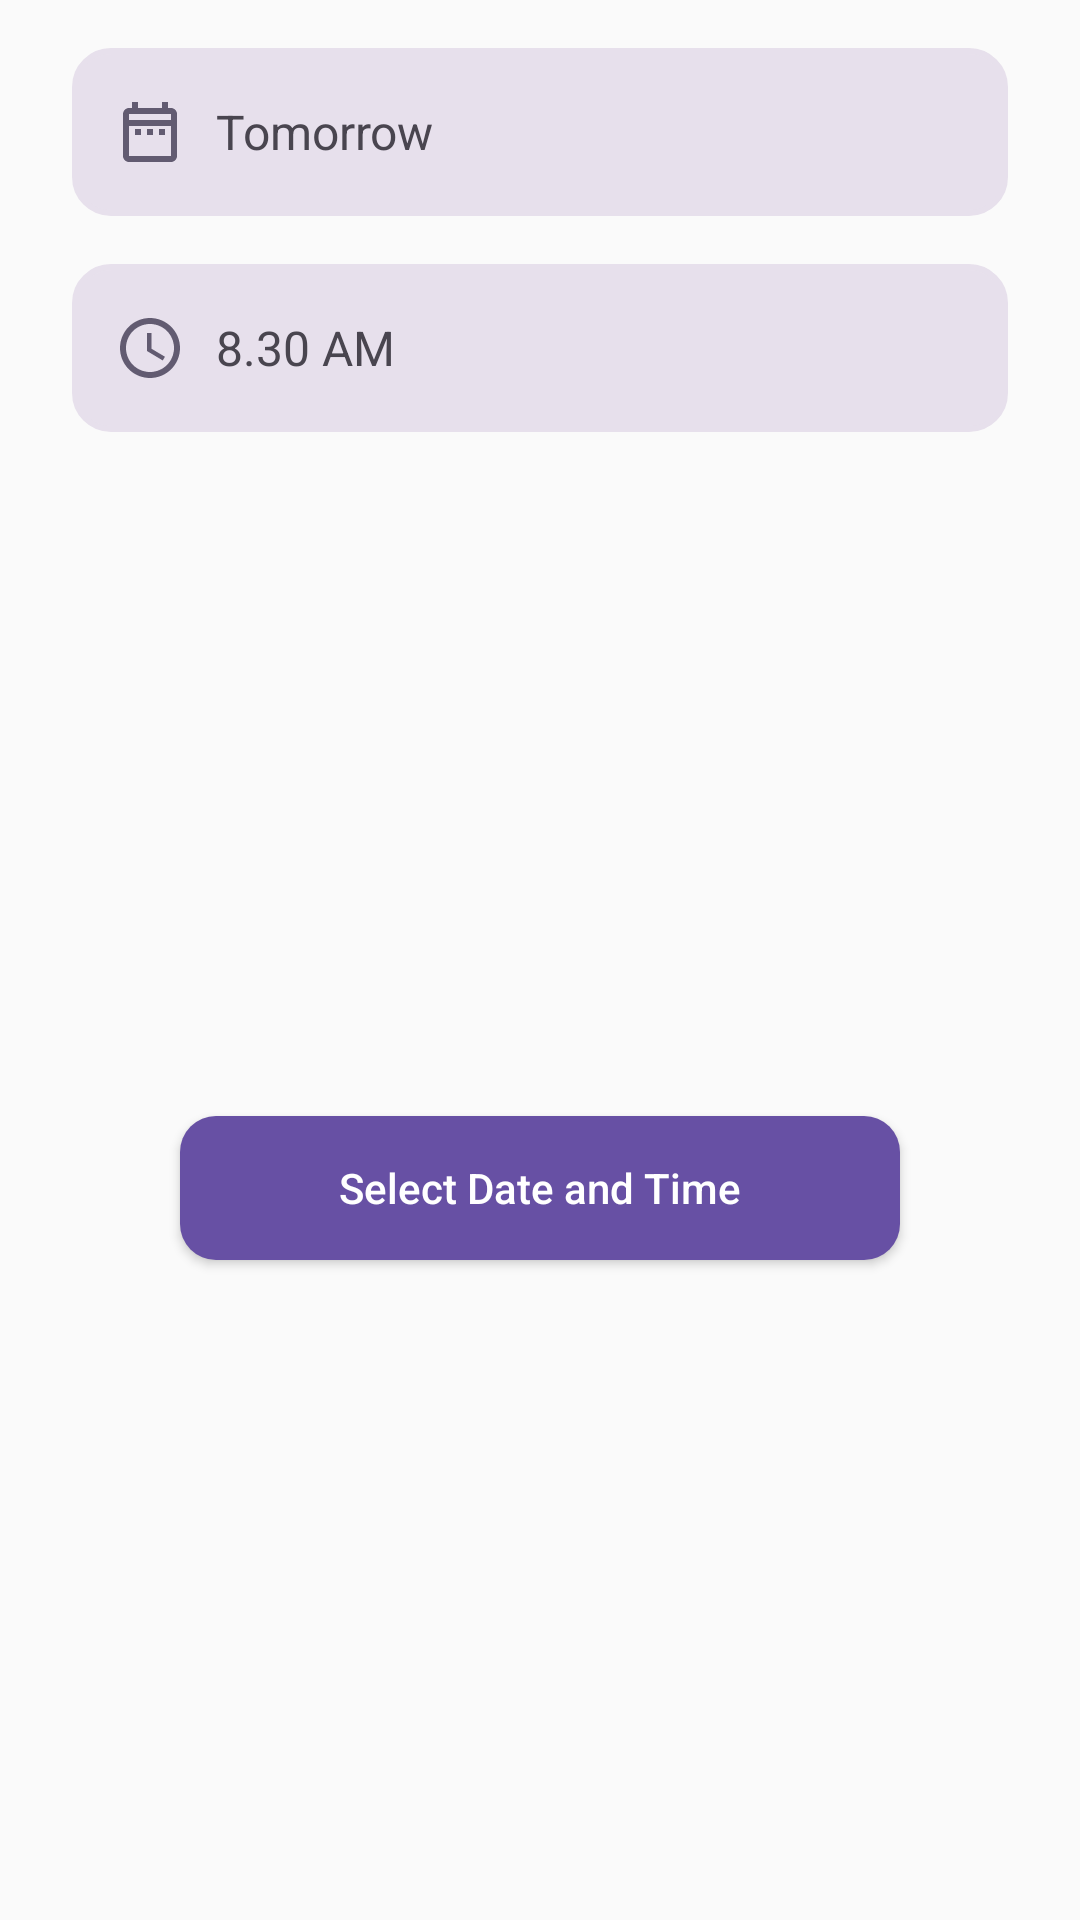

Write the Android layout XML for this screen, with the resource values it uses.
<!-- AndroidManifest.xml: application theme Theme.Workoo -->
<!-- res/layout/tasker_bottom_sheet_dailog.xml -->
<?xml version="1.0" encoding="utf-8"?>

<androidx.constraintlayout.widget.ConstraintLayout xmlns:android="http://schemas.android.com/apk/res/android"
    xmlns:app="http://schemas.android.com/apk/res-auto"
    xmlns:tools="http://schemas.android.com/tools"
    android:layout_width="match_parent"
    android:layout_height="wrap_content">

    <com.google.android.material.bottomsheet.BottomSheetDragHandleView
        android:id="@+id/bottomSheetDragHandleView"
        android:layout_width="match_parent"
        android:layout_height="wrap_content"
        app:layout_constraintEnd_toEndOf="parent"
        app:layout_constraintStart_toStartOf="parent"
        app:layout_constraintTop_toTopOf="parent" />

    <TextView
        android:id="@+id/selectedDate"
        android:layout_width="match_parent"
        android:layout_height="56dp"
        android:layout_marginStart="24dp"
        android:layout_marginTop="16dp"
        android:layout_marginEnd="24dp"
        android:background="@drawable/button_border_background"
        android:backgroundTint="@color/lightPurple"
        android:gravity="center_vertical"
        android:paddingStart="48dp"
        android:text="Tomorrow"
        android:textColor="@color/lightBlack"
        android:textSize="16dp"
        app:layout_constraintEnd_toEndOf="parent"
        app:layout_constraintStart_toStartOf="parent"
        app:layout_constraintTop_toTopOf="parent" />


    <TextView
        android:id="@+id/selectedTime"
        android:layout_width="match_parent"
        android:layout_height="56dp"
        android:layout_marginStart="24dp"
        android:layout_marginTop="16dp"
        android:layout_marginEnd="24dp"
        android:background="@drawable/button_border_background"
        android:backgroundTint="@color/lightPurple"
        android:gravity="center_vertical"
        android:paddingStart="48dp"
        android:text="8.30 AM"
        android:textColor="@color/lightBlack"
        android:textSize="16dp"
        app:layout_constraintEnd_toEndOf="parent"
        app:layout_constraintHorizontal_bias="0.0"
        app:layout_constraintStart_toStartOf="parent"
        app:layout_constraintTop_toBottomOf="@+id/selectedDate" />

    <ImageView
        android:id="@+id/imageView25"
        android:layout_width="wrap_content"
        android:layout_height="wrap_content"
        android:layout_marginStart="14dp"
        app:layout_constraintBottom_toBottomOf="@+id/selectedDate"
        app:layout_constraintStart_toStartOf="@+id/selectedDate"
        app:layout_constraintTop_toTopOf="@+id/selectedDate"
        app:srcCompat="@drawable/date_icon" />

    <ImageView
        android:id="@+id/imageView29"
        android:layout_width="wrap_content"
        android:layout_height="wrap_content"
        android:layout_marginStart="14dp"
        app:layout_constraintBottom_toBottomOf="@+id/selectedTime"
        app:layout_constraintStart_toStartOf="@+id/selectedTime"
        app:layout_constraintTop_toTopOf="@+id/selectedTime"
        app:srcCompat="@drawable/time_svg" />

    <Button
        android:id="@+id/selectDateTime"
        android:layout_width="match_parent"
        android:layout_height="wrap_content"
        android:layout_marginStart="60dp"
        android:layout_marginTop="24dp"
        android:layout_marginEnd="60dp"
        android:background="@drawable/button_background"
        android:text="Select Date and Time"
        android:textAllCaps="false"
        android:textColor="@color/white"
        android:layout_marginBottom="16dp"
        app:layout_constraintBottom_toBottomOf="parent"
        app:layout_constraintEnd_toEndOf="parent"
        app:layout_constraintStart_toStartOf="parent"
        app:layout_constraintTop_toBottomOf="@+id/selectedTime" />


</androidx.constraintlayout.widget.ConstraintLayout>
<!-- resources referenced by this layout -->
<resources>
  <color name="lightBlack">#49454F</color>
  <color name="lightPurple">#E7E0Ec</color>
  <color name="white">#FFFFFFFF</color>
  <!-- drawable button_background (drawable) -->
  <?xml version="1.0" encoding="utf-8"?>
  
      <shape xmlns:android="http://schemas.android.com/apk/res/android">
      <solid android:color="#6750A4" />
          <corners android:radius="12dp" />  
      </shape>
  <!-- drawable button_border_background (drawable) -->
  <?xml version="1.0" encoding="utf-8"?>
  
  <shape xmlns:android="http://schemas.android.com/apk/res/android">
      <stroke android:color="#79747E" android:width="2dp"/>
      <corners android:radius="12dp" />  
  </shape>
  <!-- drawable date_icon (drawable) -->
  <vector xmlns:android="http://schemas.android.com/apk/res/android"
      android:width="24dp"
      android:height="24dp"
      android:viewportWidth="24"
      android:viewportHeight="24">
    <path
        android:pathData="M7,11H9V13H7V11ZM21,6V20C21,21.1 20.1,22 19,22H5C3.89,22 3,21.1 3,20L3.01,6C3.01,4.9 3.89,4 5,4H6V2H8V4H16V2H18V4H19C20.1,4 21,4.9 21,6ZM5,8H19V6H5V8ZM19,20V10H5V20H19ZM15,13H17V11H15V13ZM11,13H13V11H11V13Z"
        android:fillColor="#625B71"/>
  </vector>
  <!-- drawable time_svg (drawable) -->
  <vector xmlns:android="http://schemas.android.com/apk/res/android"
      android:width="24dp"
      android:height="24dp"
      android:viewportWidth="24"
      android:viewportHeight="24">
    <path
        android:pathData="M11.99,2C6.47,2 2,6.48 2,12C2,17.52 6.47,22 11.99,22C17.52,22 22,17.52 22,12C22,6.48 17.52,2 11.99,2ZM12,20C7.58,20 4,16.42 4,12C4,7.58 7.58,4 12,4C16.42,4 20,7.58 20,12C20,16.42 16.42,20 12,20ZM12.5,7H11V13L16.25,16.15L17,14.92L12.5,12.25V7Z"
        android:fillColor="#625B71"/>
  </vector>
  <style name="Theme.Workoo" parent="Base.Theme.Workoo">
      </style>
  <style name="Base.Theme.Workoo" parent="Theme.AppCompat.Light.NoActionBar">
  
          
          
      </style>
</resources>
